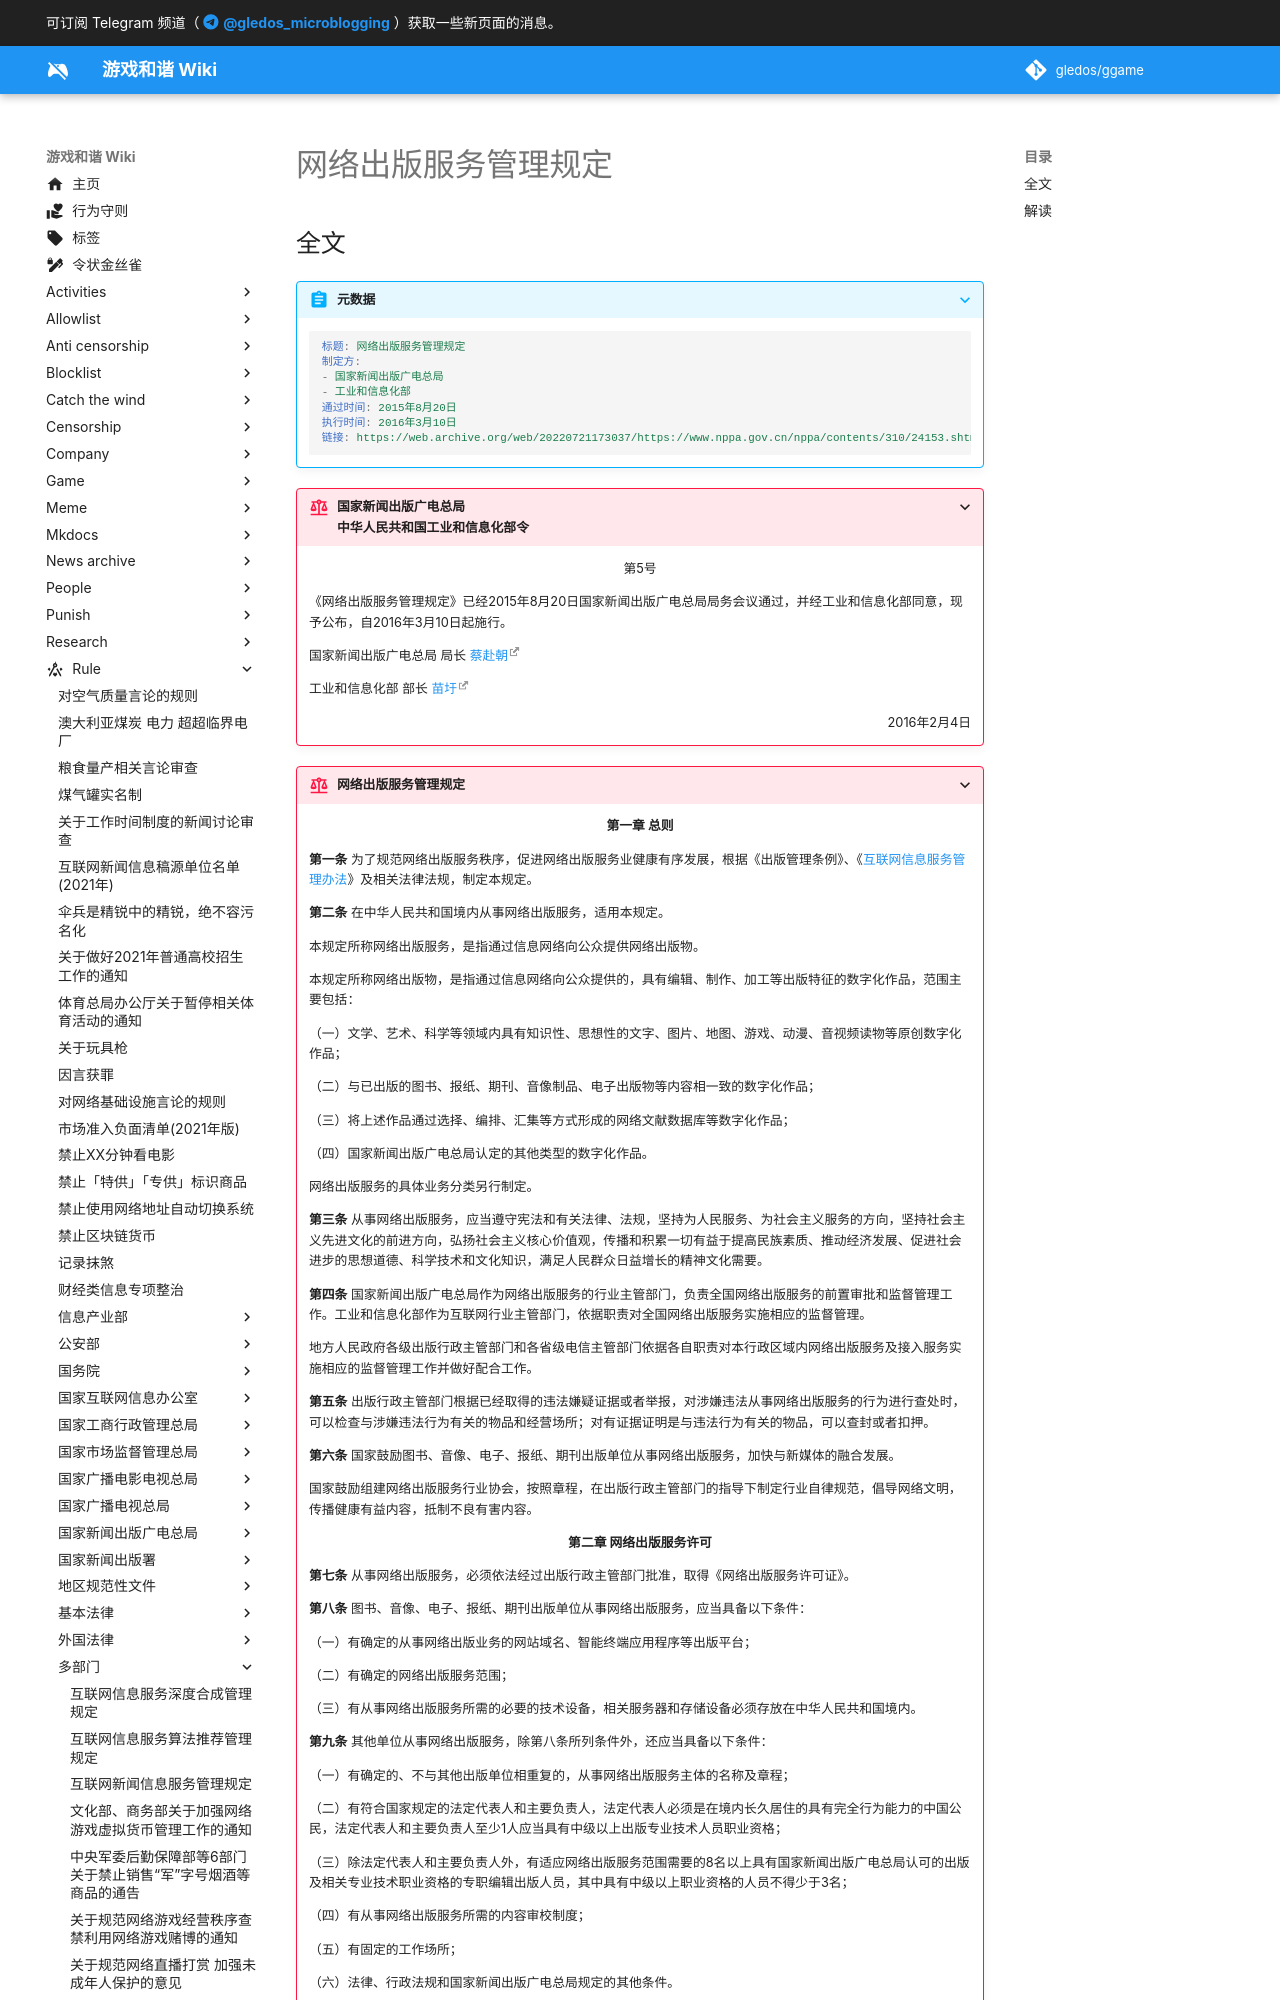

repository: gledos/ggame · page: rule/多部门/网络出版服务管理规定.html · generator: mkdocs

---
title: 网络出版服务管理规定
search:
  exclude: true
description:
published: true
date: "2022-09-24T19:46:13"
特殊标签标记: #无标签
editor: markdown
dateCreated: "2022-09-24T19:46:13"
---

## 全文

> [!abstract]+ 元数据
>
> ```yaml
> 标题: 网络出版服务管理规定
> 制定方:
> - 国家新闻出版广电总局
> - 工业和信息化部
> 通过时间: 2015年8月20日
> 执行时间: 2016年3月10日
> 链接: https://web.archive.org/web/20220721173037/https://www.nppa.gov.cn/nppa/contents/310/24153.shtml
> ```

> [!rule]+ 国家新闻出版广电总局<br>中华人民共和国工业和信息化部令
>
> 第5号
> {: align=center }
>
> 《网络出版服务管理规定》已经2015年8月20日国家新闻出版广电总局局务会议通过，并经工业和信息化部同意，现予公布，自2016年3月10日起施行。
>
> 国家新闻出版广电总局 局长 [蔡赴朝](https://zh.wikipedia.org/wiki/蔡赴朝)
>
> 工业和信息化部 部长 [苗圩](https://zh.wikipedia.org/wiki/苗圩)
>
> 2016年2月4日
> {: align=right }
